The GitHub repository nteno555/bu-rise-research contains a labelled image folder "cork_oak_dataset" with 3 categories: healthy, Biscogniauxia, Phytophthora. Examples follow, each with its label.

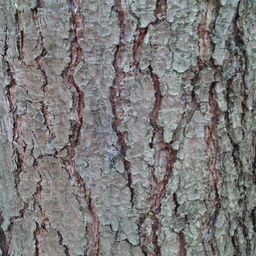
Label: healthy

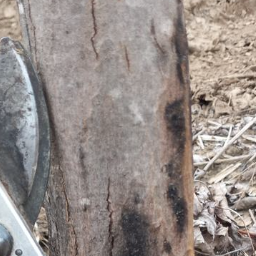
Label: Phytophthora

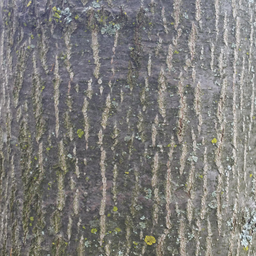
Label: healthy

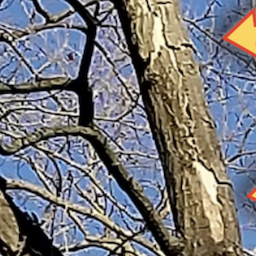
Label: Biscogniauxia

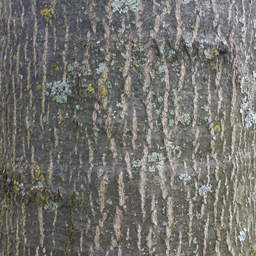
Label: healthy

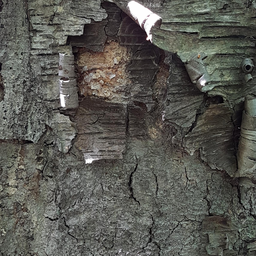
Label: healthy
